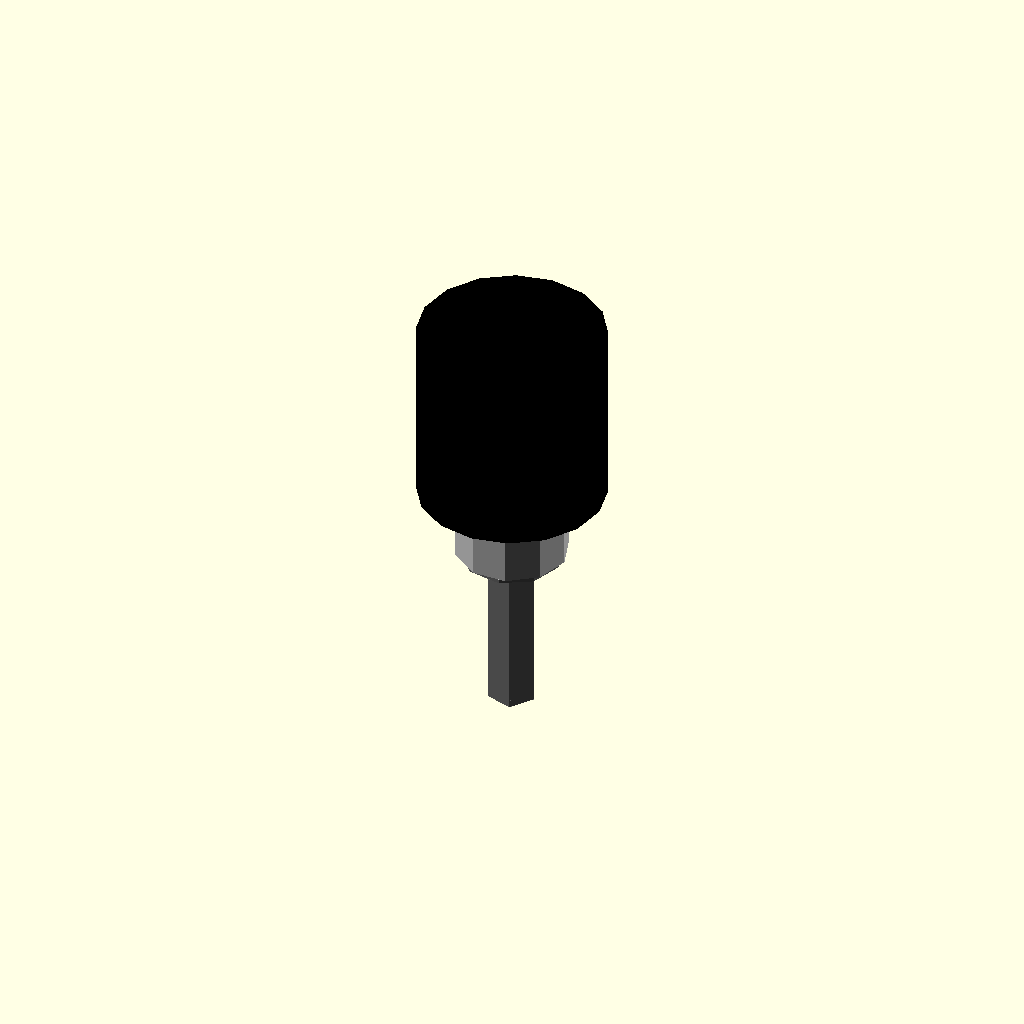
Cell 1 — every parameter at its default value.
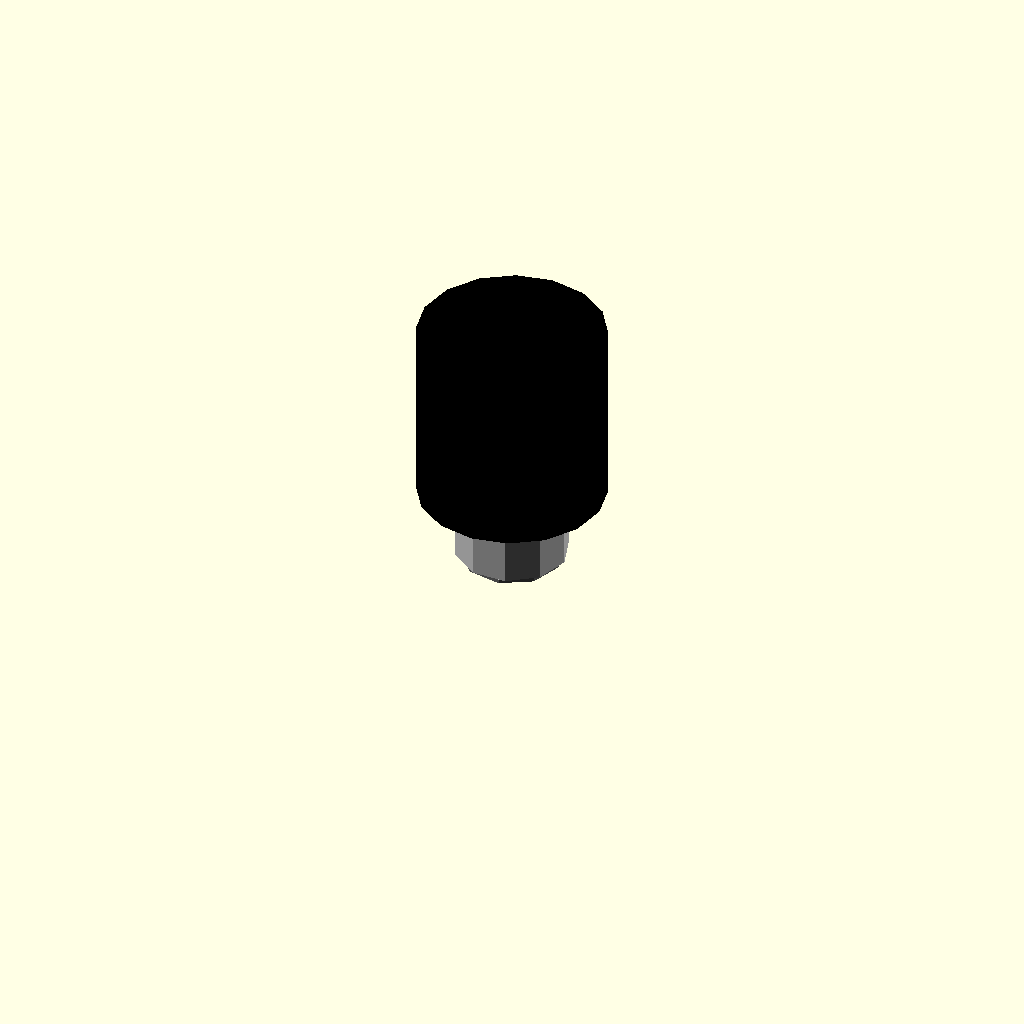
Cell 2 — thread_diameter_mm set to 0.05, the other parameters unchanged.
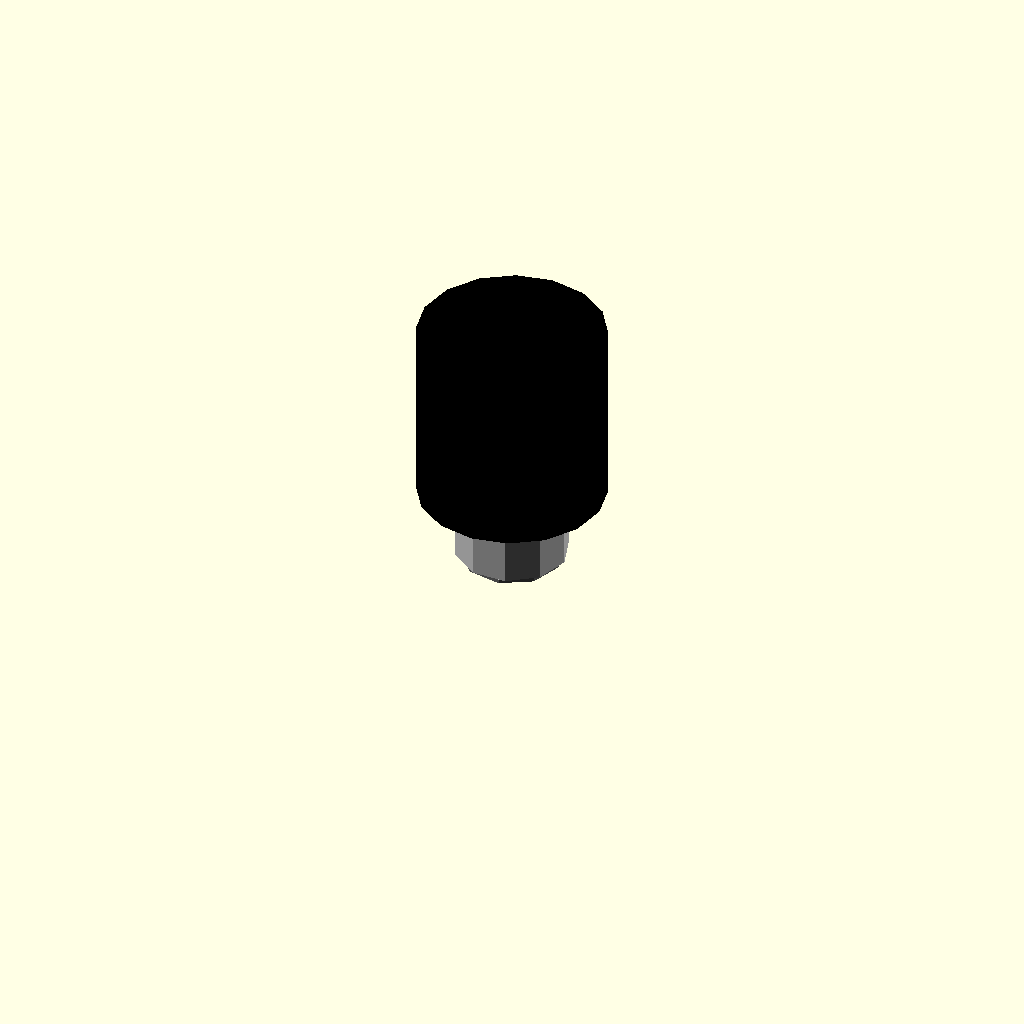
Cell 3 — length_mm set to 0.1, the other parameters unchanged.
All cells are drawn from one camera (rotation 55°, 0°, 25°, orthographic, colour scheme Cornfield), so only the parameter changes between them.
OpenSCAD source file results/nopscadlib/ablations/no_multiview/scad/screw__M2p5_dome_screw.scad:
// Parameters
thread_diameter_mm = 2.5; //[1.25:5:0.05]
length_mm = 10; //[5:20:0.1]
head_diameter_mm = 5.35; //[2.675:10.7:0.05]
head_height_mm = 1.6; //[0.8:3.2:0.05]
tip_cone_height_mm = 0.8; //[0.4:1.6:0.05]
underhead_overlap_mm = 0.8; //[0.5:2:0.05]
drive_recess_enable = 1; //[0:1:1]
drive_recess_diameter_mm = 2.2; //[1.2:3.5:0.05]
drive_recess_depth_mm = 0.8; //[0.3:1.4:0.05]
dome_sphere_radius_factor = 1.2; //[0.8:2.0:0.05]
eps_mm = 0.2; //[0.05:0.5:0.05]

// Global overlap to guarantee physical connection between stacked parts
connect_overlap_mm = 1.2; // 1–2mm recommended

// Screw (dome head) - built as one connected solid
module screw() {
  color("DimGray")
  union() {
    // Coordinate convention:
    // Head spans z=[-head_height_mm, 0] (top at 0)
    // Shank starts slightly inside head and goes downward
    // Tip continues from shank with overlap

    // Head (with recess cut)
    difference() {
      union() {
        // Head base
        translate([0, 0, -head_height_mm/2])
          cylinder(h=head_height_mm, r=head_diameter_mm/2, center=true);

        // Dome cap (kept within head height envelope)
        intersection() {
          translate([0, 0, -head_height_mm + (head_diameter_mm/2)*dome_sphere_radius_factor])
            sphere(r=(head_diameter_mm/2)*dome_sphere_radius_factor);
          translate([0, 0, -head_height_mm/2])
            cube([head_diameter_mm*2, head_diameter_mm*2, head_height_mm], center=true);
        }
      }

      // Drive recess from top face downward
      if (drive_recess_enable) {
        translate([0, 0, -drive_recess_depth_mm/2 + eps_mm/2])
          cylinder(h=drive_recess_depth_mm + eps_mm, r=drive_recess_diameter_mm/2, center=true);
      }
    }

    // Shank: top of shank overlaps into head by connect_overlap_mm
    // Shank top plane should be at z = -head_height_mm + connect_overlap_mm
    translate([0, 0, (-head_height_mm + connect_overlap_mm) - length_mm/2])
      cylinder(h=length_mm, r=thread_diameter_mm/2, center=true);

    // Tip: overlaps into shank by connect_overlap_mm
    // Shank bottom plane is at z = (-head_height_mm + connect_overlap_mm) - length_mm
    // Tip top plane should be at shank bottom + connect_overlap_mm
    translate([0, 0, (-head_height_mm + connect_overlap_mm) - length_mm - tip_cone_height_mm/2 + connect_overlap_mm])
      cylinder(h=tip_cone_height_mm, r1=thread_diameter_mm/2, r2=0, center=true);
  }
}

// PCB Spacer (middle cylindrical segment) - attached to screw head with overlap
module pcb_spacer() {
  spacer_h = 5;
  spacer_r = 3;

  // Bottom of spacer overlaps into top of screw head (top of head at z=0)
  translate([0, 0, spacer_h/2 - connect_overlap_mm])
    color("Silver")
      cylinder(h=spacer_h, r=spacer_r, center=true);
}

// Buzzer (top large cylindrical segment) - attached to spacer with overlap
module buzzer() {
  buzzer_h = 10;
  buzzer_r = 5;
  spacer_h = 5;

  // Spacer top plane is at z = (spacer_h - connect_overlap_mm)
  // Place buzzer so its bottom overlaps into spacer by connect_overlap_mm
  translate([0, 0, (spacer_h - connect_overlap_mm) + buzzer_h/2 - connect_overlap_mm])
    color("Black")
      cylinder(h=buzzer_h, r=buzzer_r, center=true);
}

// Assembly: single connected solid (union) to eliminate floating/disconnected parts
module assembly() {
  union() {
    screw();
    pcb_spacer();
    buzzer();
  }
}

assembly();
Parameter table extracted from the source (name, type, default, range or options):
thread_diameter_mm: number, default 2.5, range 0.05 to 1.25, step 5
length_mm: number, default 10, range 0.1 to 5, step 20
head_diameter_mm: number, default 5.35, range 0.05 to 2.675, step 10.7
head_height_mm: number, default 1.6, range 0.05 to 0.8, step 3.2
tip_cone_height_mm: number, default 0.8, range 0.05 to 0.4, step 1.6
underhead_overlap_mm: number, default 0.8, range 0.05 to 0.5, step 2
drive_recess_enable: number, default 1, range 0 to 1, step 1
drive_recess_diameter_mm: number, default 2.2, range 0.05 to 1.2, step 3.5
drive_recess_depth_mm: number, default 0.8, range 0.05 to 0.3, step 1.4
dome_sphere_radius_factor: number, default 1.2, range 0.05 to 0.8, step 2
eps_mm: number, default 0.2, range 0.05 to 0.05, step 0.5
connect_overlap_mm: number, default 1.2
